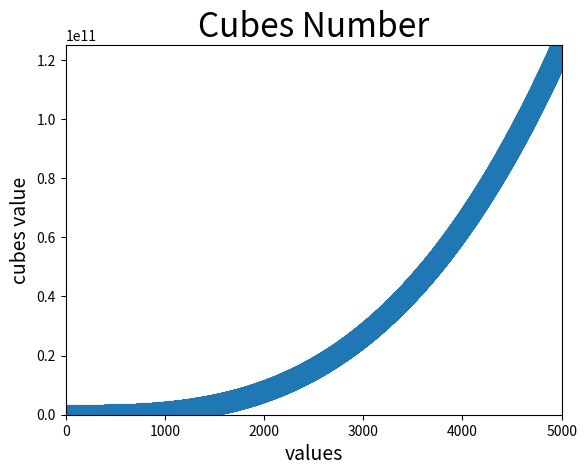

Reproduce this figure in Python.
# cubes: 15.1
import matplotlib.pyplot as plt

filename = r"E:\python_oop\book\crash_course\Data Visualization\Images"

x_value = [n for n in range(1,5001)]
y_value = [n**3 for n in x_value]

plt.scatter(x_value,y_value,s=200)

# set chart title and label.
plt.title("Cubes Number", fontsize =24)
plt.xlabel("values",fontsize = 14)
plt.ylabel("cubes value",fontsize =14)
plt.tick_params(axis='both',which ='major', labelsize = 10)

# set axis for each value.
plt.axis([0,5000,0,125000000000])

plt.savefig(f'{filename}\ex[15.1]_cubes.png',bbox_inches ='tight')
plt.show()